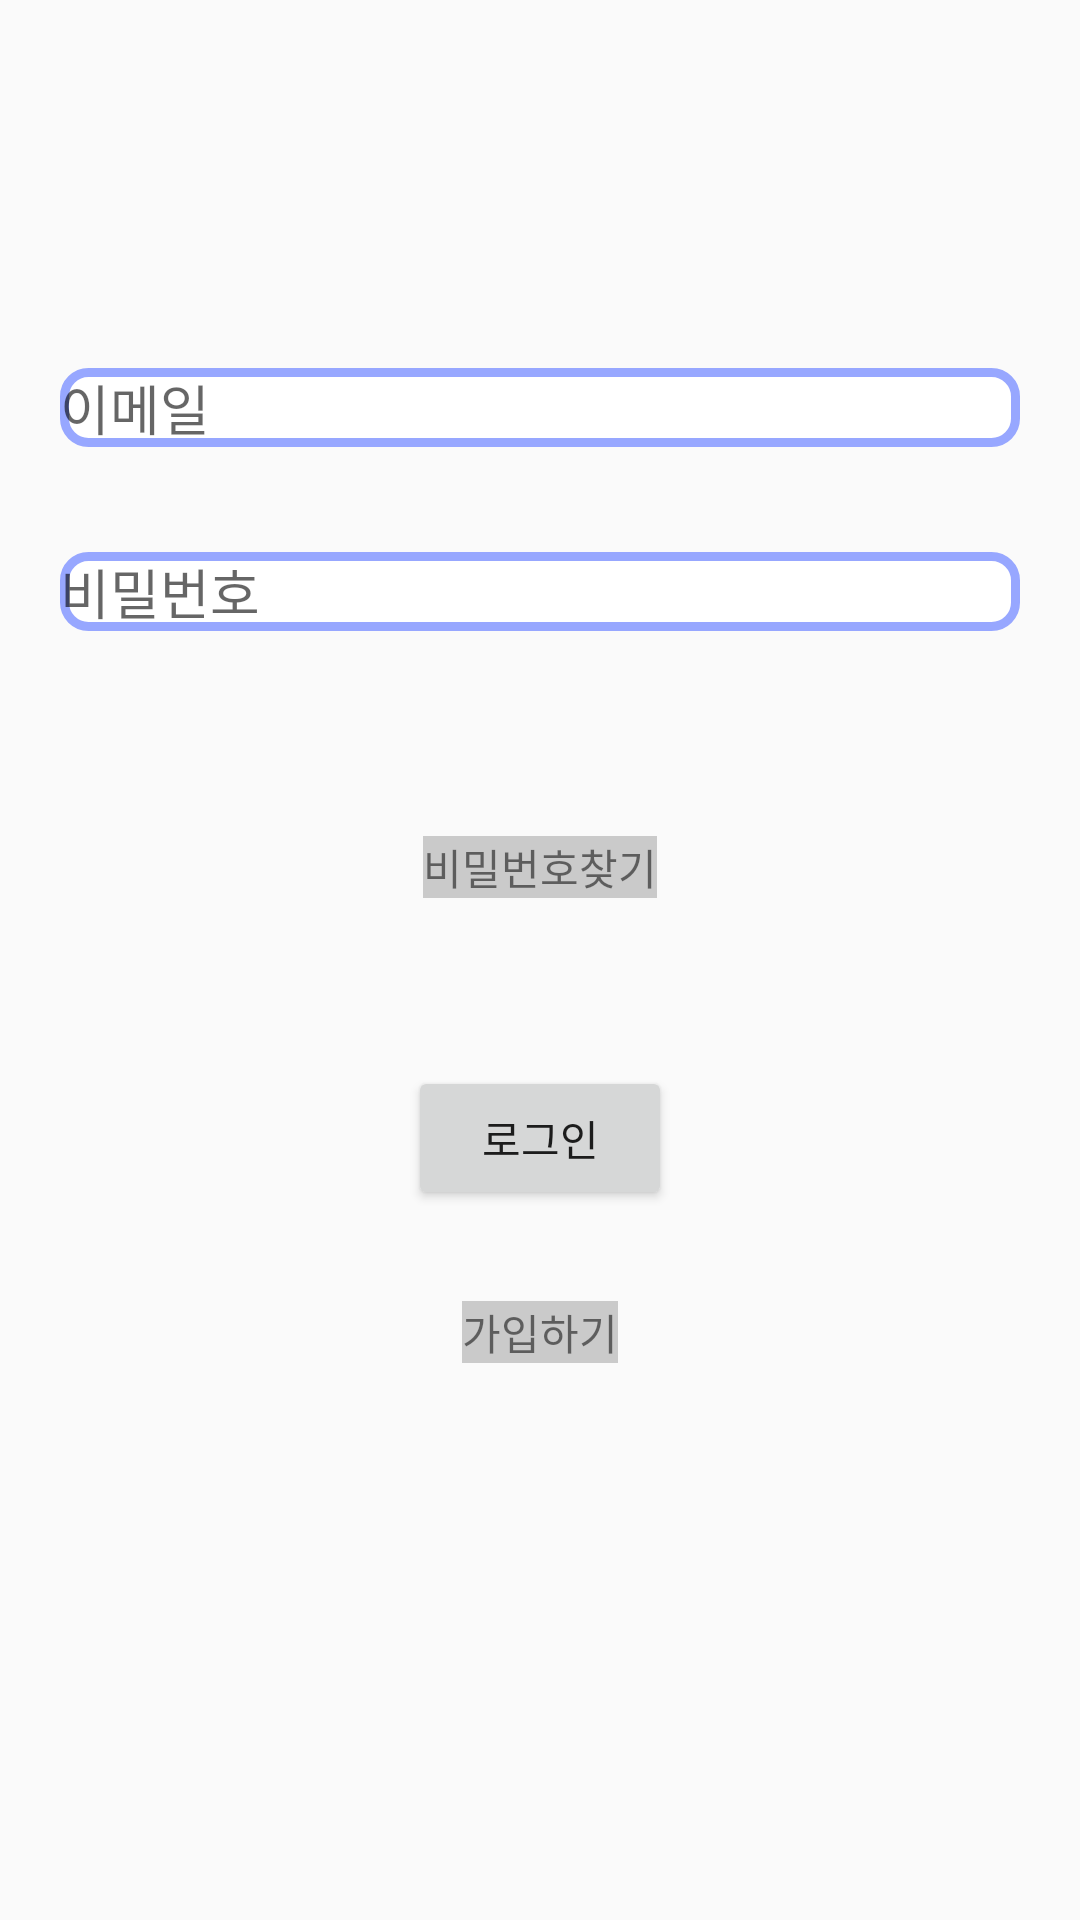

Layout XML and referenced resources for this Android screen:
<!-- AndroidManifest.xml: application theme Theme.AppCompat.DayNight.NoActionBar -->
<!-- res/layout/activity_main.xml -->
<?xml version="1.0" encoding="utf-8"?>
<androidx.constraintlayout.widget.ConstraintLayout xmlns:android="http://schemas.android.com/apk/res/android"
    xmlns:app="http://schemas.android.com/apk/res-auto"
    xmlns:tools="http://schemas.android.com/tools"
    android:layout_width="match_parent"
    android:layout_height="match_parent"
    tools:context=".MainActivity">

    <TextView
        android:id="@+id/tv1"
        android:layout_width="match_parent"
        android:layout_height="wrap_content"
        android:text="비밀번호 아이디 일치 하지 않음"
        android:textColor="#ff0000"
        android:visibility="gone"
        app:layout_constraintTop_toTopOf="parent"
        app:layout_constraintVertical_bias="0"
        app:layout_constraintBottom_toBottomOf="parent"/>

    <TextView
        android:id="@+id/tv2"
        android:layout_width="match_parent"
        android:layout_height="wrap_content"
        android:text="등록되지않은 이메일"
        android:visibility="gone"
        android:textColor="#ff0000"
        app:layout_constraintVertical_bias="0.05"
        app:layout_constraintTop_toTopOf="parent"
        app:layout_constraintBottom_toBottomOf="parent"/>

    <TextView
        android:id="@+id/tv3"
        android:layout_width="match_parent"
        android:layout_height="wrap_content"
        android:text="잘못된 형식의 이메일 입니다."
        android:textColor="#ff0000"
        android:visibility="gone"
        app:layout_constraintVertical_bias="0.1"
        app:layout_constraintTop_toTopOf="parent"
        app:layout_constraintBottom_toBottomOf="parent"/>

    <TextView
        android:id="@+id/tv4"
        android:layout_width="match_parent"
        android:layout_height="wrap_content"
        android:text="이메일을 입력해주세요"
        android:textColor="#ff0000"
        android:visibility="gone"
        app:layout_constraintVertical_bias="0.15"
        app:layout_constraintTop_toTopOf="parent"
        app:layout_constraintBottom_toBottomOf="parent"/>

    <TextView
        android:id="@+id/tv5"
        android:layout_width="match_parent"
        android:layout_height="wrap_content"
        android:text="비밀번호를 입력해주세요"
        android:textColor="#ff0000"
        android:visibility="gone"
        app:layout_constraintVertical_bias="0.15"
        app:layout_constraintTop_toTopOf="parent"
        app:layout_constraintBottom_toBottomOf="parent"/>


    <EditText
        android:id="@+id/id"
        android:layout_width="match_parent"
        android:layout_height="wrap_content"
        android:hint="이메일"
        android:background="@drawable/sqaure_rect_normal"
        android:layout_marginHorizontal="20dp"
        app:layout_constraintVertical_bias="0.2"
        app:layout_constraintBottom_toBottomOf="parent"
        app:layout_constraintLeft_toLeftOf="parent"
        app:layout_constraintRight_toRightOf="parent"
        app:layout_constraintTop_toTopOf="parent" />


    <EditText
        android:id="@+id/pass"
        android:layout_width="match_parent"
        android:layout_height="wrap_content"
        android:layout_marginHorizontal="20dp"
        android:hint="비밀번호"
        android:background="@drawable/sqaure_rect_normal"
        app:layout_constraintVertical_bias="0.3"
        app:layout_constraintBottom_toBottomOf="parent"
        app:layout_constraintLeft_toLeftOf="parent"
        app:layout_constraintRight_toRightOf="parent"
        app:layout_constraintTop_toTopOf="parent" />

    <TextView
        android:id="@+id/passfind"
        android:layout_width="wrap_content"
        android:layout_height="wrap_content"
        android:text="비밀번호찾기"
        android:background="#efc7c7c7"
        app:layout_constraintVertical_bias="0.45"
        app:layout_constraintBottom_toBottomOf="parent"
        app:layout_constraintLeft_toLeftOf="parent"
        app:layout_constraintRight_toRightOf="parent"
        app:layout_constraintTop_toTopOf="parent"/>

    <Button
        android:id="@+id/login"
        android:layout_width="wrap_content"
        android:layout_height="wrap_content"
        android:text="로그인"
        app:layout_constraintVertical_bias="0.6"
        app:layout_constraintBottom_toBottomOf="parent"
        app:layout_constraintLeft_toLeftOf="parent"
        app:layout_constraintRight_toRightOf="parent"
        app:layout_constraintTop_toTopOf="parent" />

    <TextView
        android:layout_width="wrap_content"
        android:layout_height="wrap_content"
        android:text="가입하기"
        android:background="#efc7c7c7"
        app:layout_constraintVertical_bias="0.7"
        app:layout_constraintBottom_toBottomOf="parent"
        app:layout_constraintLeft_toLeftOf="parent"
        app:layout_constraintRight_toRightOf="parent"
        app:layout_constraintTop_toTopOf="parent"/>

</androidx.constraintlayout.widget.ConstraintLayout>
<!-- resources referenced by this layout -->
<resources>
  <!-- drawable sqaure_rect_normal (drawable-v24) -->
  <?xml version="1.0" encoding="utf-8"?>
  <shape
      xmlns:android="http://schemas.android.com/apk/res/android"
      android:padding="10dp"
      android:shape="rectangle" >
      <solid android:color="#ffffff" />
      <corners
          android:bottomLeftRadius="8dp"
          android:bottomRightRadius="8dp"
          android:topLeftRadius="8dp"
          android:topRightRadius="8dp" />
  
  
      <stroke
          android:width="3dp"
          android:color="#97A7FF" />
  </shape>
</resources>
